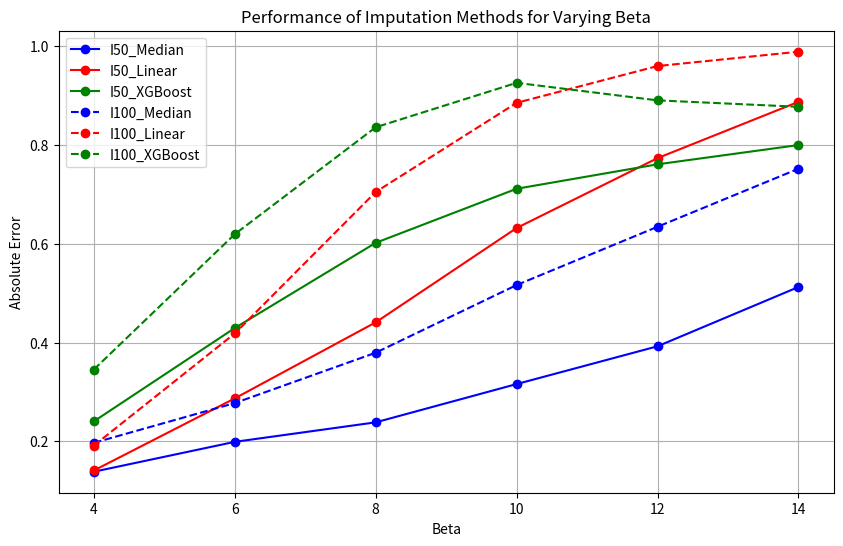

Python code for this plot:
import pandas as pd
import matplotlib.pyplot as plt

data = [
    [4, 0.1385, 0.141, 0.2405, 0.197, 0.1915, 0.3455],
    [6, 0.199, 0.287, 0.4295, 0.2775, 0.4185, 0.6195],
    [8, 0.2385, 0.441, 0.602, 0.3795, 0.705, 0.836],
    [10, 0.316, 0.632, 0.7115, 0.5165, 0.8855, 0.926],
    [12, 0.3925, 0.7735, 0.761, 0.6345, 0.96, 0.8905],
    [14, 0.5125, 0.8875, 0.8, 0.752, 0.989, 0.8775]
]

data_with_U = [
    [4, 0.19, 0.08, 0.3415, 0.2725, 0.0815, 0.573],
    [6, 0.286, 0.14, 0.5915, 0.45, 0.166, 0.911],
    [8, 0.3975, 0.2865, 0.749, 0.6415, 0.3805, 0.965],
    [10, 0.4965, 0.5015, 0.832, 0.76, 0.649, 0.969],
    [12, 0.6135, 0.7045, 0.89, 0.863, 0.8825, 0.98],
    [14, 0.6975, 0.8535, 0.9105, 0.9235, 0.9655, 0.989]
]


columns = ['beta', 'I50_Median', 'I50_Linear', 'I50_XGBoost', 'I100_Median', 'I100_Linear', 'I100_XGBoost']

df = pd.DataFrame(data, columns=columns)

plt.figure(figsize=(10, 6))

colors = {'Median': 'blue', 'Linear': 'red', 'XGBoost': 'green'}
linestyles = {'I50': '-', 'I100': '--'}

for col in columns[1:]:
    method = col.split('_')[1]
    dataset = col.split('_')[0]
    linestyle = linestyles[dataset]
    plt.plot(df['beta'], df[col], marker='o', label=col, color=colors[method], linestyle=linestyle)

plt.xlabel('Beta')
plt.ylabel('Absolute Error')
plt.title('Performance of Imputation Methods for Varying Beta')
plt.legend()
plt.grid()

plt.show()

